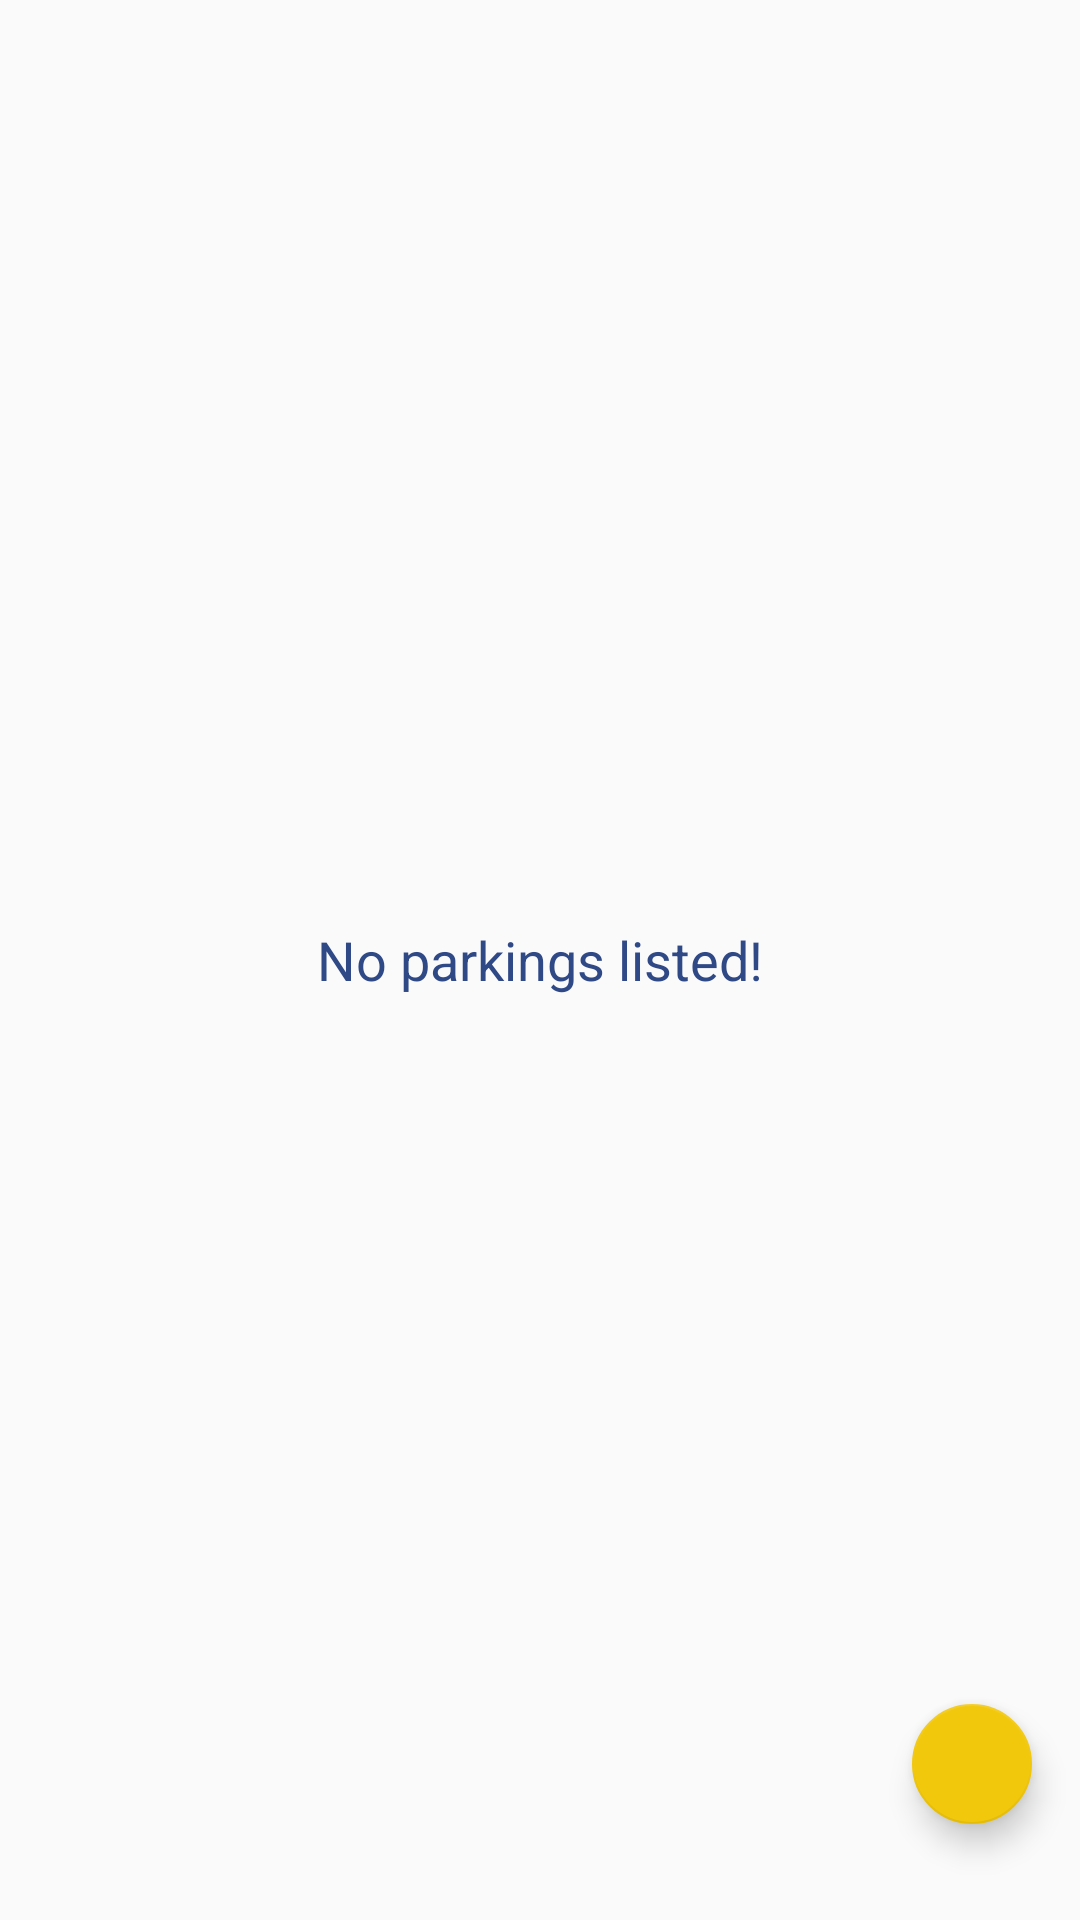

Produce the Android XML layout that renders to this screen, including the resource entries it uses.
<!-- AndroidManifest.xml: application theme AppTheme -->
<!-- res/layout/activity_my_parkings.xml -->
<?xml version="1.0" encoding="utf-8"?>
<RelativeLayout xmlns:android="http://schemas.android.com/apk/res/android"
    xmlns:app="http://schemas.android.com/apk/res-auto"
    xmlns:tools="http://schemas.android.com/tools"
    android:layout_width="match_parent"
    android:layout_height="match_parent"
    android:orientation="vertical"
    tools:context=".Activities.MyParkingsActivity">

    <include layout="@layout/toolbar_with_back_button"/>

    <android.support.v7.widget.RecyclerView
        android:id="@+id/rv_my_listed_parkings"
        android:layout_width="match_parent"
        android:layout_height="wrap_content"
        android:layout_below="@+id/toolbar_with_back_button"
        android:layout_marginTop="10dp"
        android:layout_marginStart="10dp"
        android:layout_marginEnd="10dp"/>

    <TextView
        android:id="@+id/tv_my_listed_parkings_no_parkings_text"
        style="@style/BasicText"
        android:layout_centerInParent="true"
        android:layout_marginStart="40dp"
        android:layout_width="wrap_content"
        android:layout_height="wrap_content"
        android:gravity="center"
        android:inputType="textMultiLine"
        android:text="No parkings listed!"/>

    <android.support.design.widget.FloatingActionButton
        android:id="@+id/fab_add_parking"
        android:layout_width="50dp"
        android:layout_height="50dp"
        android:layout_alignParentBottom="true"
        android:layout_alignParentEnd="true"
        android:layout_gravity="bottom|end"
        android:src="@drawable/ic_add"
        app:fabSize="mini"
        android:background="@color/yellowColor"
        android:layout_marginBottom="32dp"
        android:layout_marginEnd="16dp"/>

</RelativeLayout>
<!-- res/layout/toolbar_with_back_button.xml (included above) -->
<?xml version="1.0" encoding="utf-8"?>

<RelativeLayout xmlns:android="http://schemas.android.com/apk/res/android"
    android:id="@+id/toolbar_with_back_button"
    android:layout_width="match_parent"
    android:layout_height="wrap_content">
    <ImageView
        android:id="@+id/iv_toolbar_back"
        android:layout_width="30dp"
        android:layout_height="30dp"
        android:src="@drawable/ic_back"
        android:tint="@android:color/black"
        android:layout_marginStart="10dp"
        android:layout_marginTop="5dp"
        android:layout_marginBottom="5dp"
        android:layout_alignParentStart="true"/>
    <TextView
        android:id="@+id/tv_toolbar_title"
        android:layout_width="match_parent"
        android:layout_height="wrap_content"
        android:layout_toEndOf="@+id/iv_toolbar_back"
        android:paddingEnd="20dp"
        android:textAlignment="center"
        android:gravity="center"
        android:textColor="@android:color/white"
        android:layout_centerVertical="true"
        android:textStyle="bold"
        android:textSize="16sp"/>
</RelativeLayout>
<!-- resources referenced by this layout -->
<resources>
  <color name="yellowColor">#f2c80c</color>
  <style name="BasicText" parent="TextAppearance.AppCompat">
          <item name="android:textSize">18sp</item>
          <item name="android:textColor">@color/colorPrimary</item>
          <item name="android:textColorHint">#878e9e</item>
          <item name="android:inputType">textCapSentences</item>
      </style>
  <style name="AppTheme" parent="Theme.AppCompat.Light.DarkActionBar">
          
          <item name="colorPrimary">@color/colorPrimary</item>
          <item name="colorPrimaryDark">@color/colorPrimaryDark</item>
          <item name="colorAccent">@color/colorAccent</item>
      </style>
  <color name="colorPrimary">#2f4987</color>
  <color name="colorPrimaryDark">#2f4987</color>
  <color name="colorAccent">#f2c80c</color>#e1e4ea
</resources>
